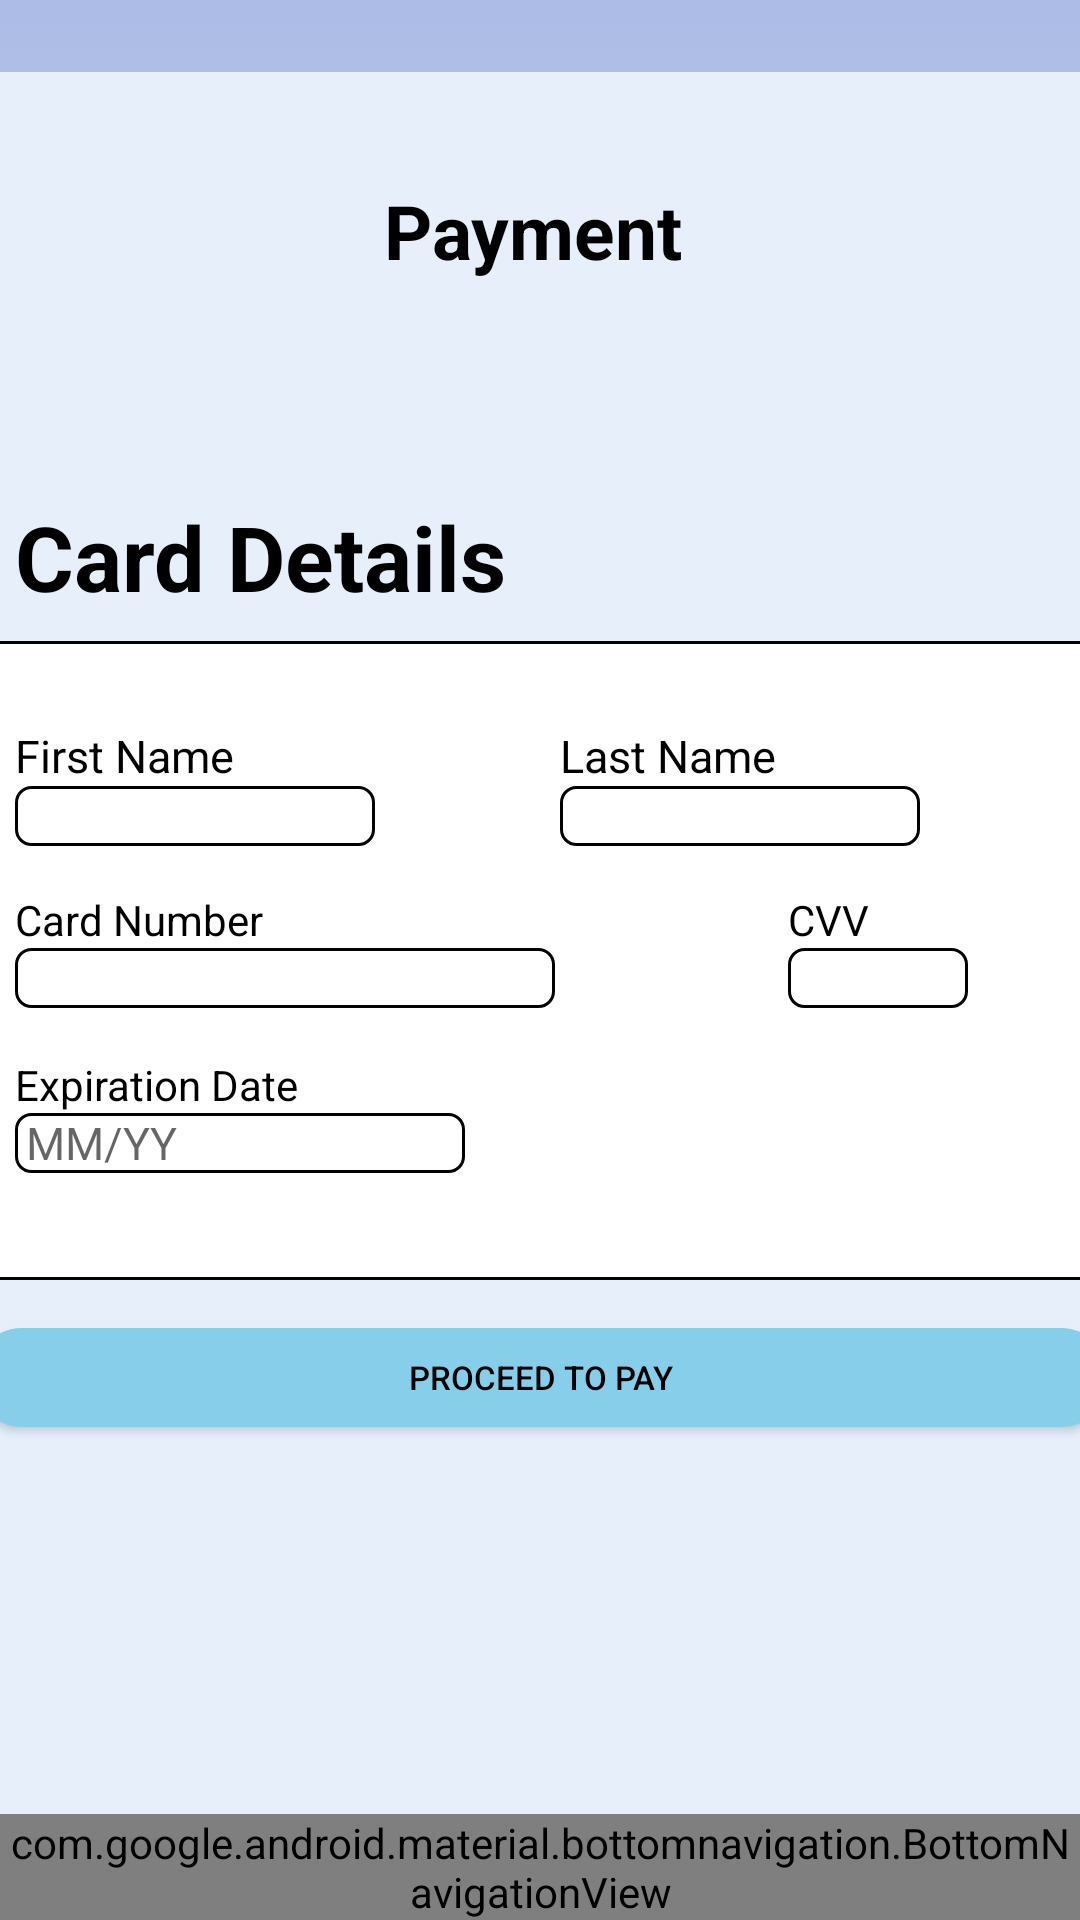

This screen was rendered from an Android layout file. Write that file and the resources it references.
<!-- AndroidManifest.xml: application theme Theme.FYP22S2221Mobile -->
<!-- res/layout/activity_payment_page.xml -->
<?xml version="1.0" encoding="utf-8"?>
<androidx.constraintlayout.widget.ConstraintLayout xmlns:android="http://schemas.android.com/apk/res/android"
    xmlns:app="http://schemas.android.com/apk/res-auto"
    xmlns:tools="http://schemas.android.com/tools"
    android:layout_width="match_parent"
    android:layout_height="match_parent"
    android:background="@drawable/gradient_background"
    tools:context=".PaymentPage">

    <TextView
        android:id="@+id/ll_box"
        android:layout_width="411dp"
        android:layout_height="616dp"
        android:background="@drawable/whitebutton_border"
        android:backgroundTint="@color/lightblue"
        app:layout_constraintBottom_toBottomOf="parent"
        app:layout_constraintEnd_toEndOf="parent"
        app:layout_constraintStart_toStartOf="parent" />

    <TextView
        android:id="@+id/backgroundsquare"
        android:layout_width="374dp"
        android:layout_height="213dp"
        android:background="@drawable/textview_border"

        app:layout_constraintBottom_toBottomOf="parent"
        app:layout_constraintEnd_toEndOf="parent"
        app:layout_constraintStart_toStartOf="parent"
        app:layout_constraintTop_toTopOf="parent" />

    <TextView
        android:id="@+id/tv_Payment"
        android:layout_width="wrap_content"
        android:layout_height="wrap_content"
        android:layout_marginStart="12dp"

        android:layout_marginBottom="8dp"

        android:text="Card Details"
        android:textColor="@color/black"
        android:textSize="30dp"
        android:textStyle="bold"
        app:layout_constraintBottom_toTopOf="@+id/backgroundsquare"
        app:layout_constraintStart_toStartOf="@+id/backgroundsquare" />

    <TextView
        android:id="@+id/tv_FirstName"
        android:layout_width="wrap_content"
        android:layout_height="wrap_content"
        android:layout_marginTop="36dp"
        android:text="First Name"
        android:textColor="@color/black"

        android:textSize="15dp"
        app:layout_constraintStart_toStartOf="@+id/tv_Payment"
        app:layout_constraintTop_toBottomOf="@+id/tv_Payment" />

    <EditText
        android:layout_width="120dp"
        android:layout_height="20dp"
        android:id="@+id/et_FirstName"
        android:textColor="@color/black"
        android:background="@drawable/textview_border"

        app:layout_constraintTop_toBottomOf="@+id/tv_FirstName"
        app:layout_constraintStart_toStartOf="@+id/tv_FirstName"
        />

    <TextView
        android:layout_width="wrap_content"
        android:layout_height="wrap_content"
        android:id="@+id/tv_LastName"
        android:textSize="15dp"
        android:text="Last Name"
        android:textColor="@color/black"

        app:layout_constraintTop_toTopOf="@+id/tv_FirstName"
        app:layout_constraintStart_toEndOf="@+id/tv_FirstName"
        app:layout_constraintEnd_toEndOf="@+id/backgroundsquare"
        />

    <EditText
        android:layout_width="120dp"
        android:layout_height="20dp"
        android:id="@+id/et_LastName"
        android:textColor="@color/black"
        android:background="@drawable/textview_border"

        app:layout_constraintTop_toBottomOf="@+id/tv_LastName"
        app:layout_constraintStart_toStartOf="@+id/tv_LastName"
        />

    <TextView
        android:layout_width="wrap_content"
        android:layout_height="wrap_content"
        android:id="@+id/tv_CardNumber"
        android:text="Card Number"
        android:textColor="@color/black"
        android:layout_marginTop="15dp"

        app:layout_constraintTop_toBottomOf="@+id/et_FirstName"
        app:layout_constraintStart_toStartOf="@+id/et_FirstName"
        />

    <EditText
        android:layout_width="180dp"
        android:layout_height="20dp"
        android:id="@+id/et_CardNumber"
        android:textColor="@color/black"
        android:background="@drawable/textview_border"

        app:layout_constraintTop_toBottomOf="@+id/tv_CardNumber"
        app:layout_constraintStart_toStartOf="@+id/tv_CardNumber"
        />

    <TextView
        android:id="@+id/tv_ExpirtionDate"
        android:layout_width="wrap_content"
        android:layout_height="wrap_content"
        android:layout_marginTop="16dp"
        android:text="Expiration Date"

        android:textColor="@color/black"
        app:layout_constraintStart_toStartOf="@+id/et_CardNumber"
        app:layout_constraintTop_toBottomOf="@+id/et_CardNumber" />

    <EditText
        android:layout_width="150dp"
        android:layout_height="20dp"
        android:id="@+id/et_ExpirationDate"
        android:textColor="@color/black"
        android:background="@drawable/textview_border"
        android:hint=" MM/YY"
        android:textSize="15dp"

        app:layout_constraintTop_toBottomOf="@+id/tv_ExpirtionDate"
        app:layout_constraintStart_toStartOf="@+id/tv_ExpirtionDate"
        />

    <TextView
        android:layout_width="wrap_content"
        android:layout_height="wrap_content"
        android:id="@+id/tv_CVV"
        android:text="CVV"
        android:textColor="@color/black"

        app:layout_constraintTop_toTopOf="@+id/tv_CardNumber"
        app:layout_constraintStart_toEndOf="@+id/et_CardNumber"
        app:layout_constraintEnd_toEndOf="@id/backgroundsquare"
        />

    <EditText
        android:layout_width="60dp"
        android:layout_height="20dp"
        android:id="@+id/et_CVV"
        android:textColor="@color/black"
        android:background="@drawable/textview_border"

        app:layout_constraintTop_toBottomOf="@+id/tv_CVV"
        app:layout_constraintStart_toStartOf="@+id/tv_CVV"
        />

    <androidx.appcompat.widget.AppCompatButton
        android:id="@+id/btn_submitPayment"
        android:layout_width="379dp"
        android:layout_height="33dp"
        android:layout_marginTop="16dp"
        android:background="@drawable/whitebutton_border"
        android:text="Proceed to pay"
        android:backgroundTint="#87CEEB"

        android:textSize="11dp"
        app:layout_constraintEnd_toEndOf="@+id/backgroundsquare"
        app:layout_constraintStart_toStartOf="@+id/backgroundsquare"
        app:layout_constraintTop_toBottomOf="@+id/backgroundsquare" />

    <com.google.android.material.bottomnavigation.BottomNavigationView
        android:id="@+id/bottom_navigation"
        android:layout_width="match_parent"
        android:layout_height="wrap_content"
        android:layout_marginStart="0dp"
        android:layout_marginEnd="0dp"
        android:background="?android:attr/windowBackground"
        app:itemIconTint="@drawable/selector"
        app:itemTextColor="@drawable/selector"
        app:layout_constraintBottom_toBottomOf="parent"
        app:layout_constraintLeft_toLeftOf="parent"
        app:layout_constraintRight_toRightOf="parent"
        app:menu="@navigation/bottom_nav"/>

    <ImageView
        android:id="@+id/img_back"
        android:layout_width="43dp"
        android:layout_height="30dp"
        android:layout_marginStart="36dp"
        android:layout_marginTop="60dp"
        app:layout_constraintStart_toStartOf="parent"
        app:layout_constraintTop_toTopOf="parent"
        app:srcCompat="@drawable/back" />

    <TextView
        android:id="@+id/textView13"
        android:layout_width="wrap_content"
        android:layout_height="wrap_content"
        android:text="Payment"
        android:textColor="@color/black"
        android:textSize="25dp"
        android:textStyle="bold"
        app:layout_constraintEnd_toEndOf="parent"
        app:layout_constraintHorizontal_bias="0.271"
        app:layout_constraintStart_toEndOf="@+id/img_back"
        app:layout_constraintTop_toTopOf="@+id/img_back" />

</androidx.constraintlayout.widget.ConstraintLayout>
<!-- resources referenced by this layout -->
<resources>
  <color name="black">#FF000000</color>
  <color name="lightblue">#e6effa</color>
  <!-- drawable gradient_background (drawable) -->
  <?xml version="1.0" encoding="utf-8"?>
  <selector xmlns:android="http://schemas.android.com/apk/res/android">
      <item>
          <shape android:shape="rectangle">
              <gradient
                  android:endColor="#acbce6"
                  android:startColor="#ffffff"
                  android:angle="90"
              />
          </shape>
      </item>
  
  </selector>
  <!-- drawable selector (drawable) -->
  <?xml version="1.0" encoding="utf-8"?>
  <selector xmlns:android="http://schemas.android.com/apk/res/android">
      <item
          android:state_selected="true"
          android:color="#85f5ff"/>
      <item
          android:state_selected="false"
          android:color="@color/black"/>
  </selector>
  <!-- drawable textview_border (drawable) -->
  <?xml version="1.0" encoding="utf-8"?>
  <shape xmlns:android="http://schemas.android.com/apk/res/android" android:shape = "rectangle" >
  
      <stroke
          android:color="@color/black" android:width="1dp">
      </stroke>
  
      <solid
          android:color="@color/white"/>
  
      <corners android:bottomLeftRadius="5dp" android:topRightRadius="5dp"
          android:topLeftRadius="5dp" android:bottomRightRadius="5dp"/>
  
  </shape>
  <!-- drawable whitebutton_border (drawable) -->
  <?xml version="1.0" encoding="utf-8"?>
  <shape xmlns:android="http://schemas.android.com/apk/res/android" android:shape="rectangle">
  
      <corners android:bottomLeftRadius="20dp" android:topRightRadius="20dp"
          android:topLeftRadius="20dp" android:bottomRightRadius="20dp"/>
      <stroke android:width="1dp" android:color="@color/black" />
      <solid
          android:color="@color/white"/>
  </shape>
  <style name="Theme.FYP22S2221Mobile" parent="Theme.MaterialComponents.DayNight.DarkActionBar">
          
          <item name="colorPrimary">@color/darkblue</item>
          <item name="colorPrimaryVariant">@color/darkblue</item>
          <item name="colorOnPrimary">@color/lightblue</item>
          
          <item name="colorSecondary">@color/teal_200</item>
          <item name="colorSecondaryVariant">@color/teal_700</item>
          <item name="colorOnSecondary">@color/black</item>
          <item name="android:textColor">@color/black</item>
          <item name="android:editTextColor">@color/black</item>
          <item name="android:textColorPrimary">@color/black</item>
          <item name="android:textColorSecondary">@color/black</item>
          
          <item name="android:statusBarColor" tools:targetApi="l">?attr/colorPrimaryVariant</item>
          
      </style>
  <color name="white">#FFFFFFFF</color>
  <color name="darkblue">#0202FF</color>
  <color name="teal_200">#FF03DAC5</color>
  <color name="teal_700">#FF018786</color>
</resources>
